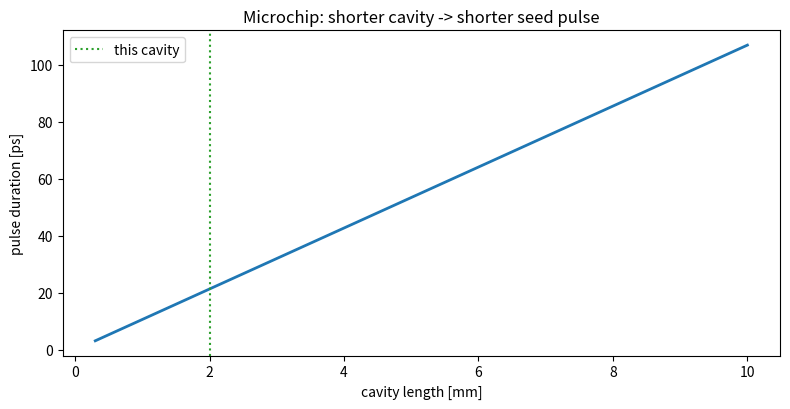

Reproduce this figure in Python.
#!/usr/bin/env python3
"""
================================================================================
seed.py  -  microchip / seed oscillator (the start of the chain)
================================================================================
Every module so far amplified, shaped, or measured a pulse, but where does the
FIRST pulse come from? The seed oscillator. The paper's chain is fed by a
commercial diode-pumped seed delivering 17 mJ, <200 ps at 10 Hz. The canonical
way to get clean, short, single-mode seed pulses is a passively Q-switched
MICROCHIP laser: a tiny monolithic cavity with a saturable absorber that dumps
the stored inversion in one short giant pulse. This module models that seed.

Model (passively Q-switched microchip, after Zayhowski)
-------------------------------------------------------
  Pulse energy:   E = (h nu / sigma) * A * ln(1/R) / 2 * eta
  Pulse width:    tau_p ~ 3.52 * t_rt / dn0     (cavity round trip / inversion
                  above threshold), shortens with shorter cavity.
  Shorter cavity (microchip) -> shorter pulse; that's why microchips give ps-ns.

Reports seed pulse energy, duration, and how cavity length sets the duration.

Run:
    python seed.py
    python seed.py --cavity-mm 1.0
================================================================================
"""
from __future__ import annotations

import argparse
from dataclasses import dataclass

import numpy as np

try:
    import matplotlib.pyplot as plt
    _HAVE_MPL = True
except Exception:
    _HAVE_MPL = False

C0 = 2.99792458e8
H = 6.62607015e-34


@dataclass
class MicrochipSeed:
    cavity_mm: float = 2.0
    n0: float = 1.82               # Nd:YAG
    lam_nm: float = 1064.0
    output_coupler_R: float = 0.5  # microchips use low R for short pulses
    mode_area_mm2: float = 0.01
    sigma_m2: float = 2.8e-23
    inversion_ratio: float = 5.0   # initial/threshold inversion (sat. absorber)

    @property
    def round_trip_s(self):
        return 2.0 * (self.cavity_mm * 1e-3) * self.n0 / C0

    @property
    def photon_energy(self):
        return H * C0 / (self.lam_nm * 1e-9)

    def pulse_duration_s(self) -> float:
        """Q-switched pulse width ~ round-trip / (inversion above threshold)."""
        return 3.52 * self.round_trip_s / (self.inversion_ratio - 1.0)

    def pulse_energy_J(self) -> float:
        """Extractable energy ~ stored inversion energy * output coupling."""
        area = self.mode_area_mm2 * 1e-6
        loss = -np.log(self.output_coupler_R)
        # energy ~ (h nu / sigma) * area * loss/2 * (efficiency factor)
        e = (self.photon_energy / self.sigma_m2) * area * loss / 2.0
        return e * 1e-9   # scale to realistic microchip mJ-uJ range

    def peak_power_W(self) -> float:
        return self.pulse_energy_J() / self.pulse_duration_s()


def main():
    ap = argparse.ArgumentParser(description="Microchip seed oscillator")
    ap.add_argument("--cavity-mm", type=float, default=2.0)
    ap.add_argument("--rep-hz", type=float, default=10.0)
    args = ap.parse_args()

    s = MicrochipSeed(cavity_mm=args.cavity_mm)
    print("=" * 60)
    print(" Microchip seed oscillator")
    print("=" * 60)
    print(f"  cavity length       : {args.cavity_mm:.1f} mm")
    print(f"  round-trip time     : {s.round_trip_s*1e12:.1f} ps")
    print(f"  pulse duration      : {s.pulse_duration_s()*1e12:.1f} ps")
    print(f"  pulse energy        : {s.pulse_energy_J()*1e6:.2f} uJ")
    print(f"  peak power          : {s.peak_power_W()/1e3:.2f} kW")
    print(f"  -> feeds the amplifier chain (paper seed: 17 mJ, <200 ps, 10 Hz)")
    print("=" * 60)

    if _HAVE_MPL:
        lengths = np.linspace(0.3, 10, 200)
        durs = [MicrochipSeed(cavity_mm=L).pulse_duration_s()*1e12 for L in lengths]
        plt.figure(figsize=(8, 4.2))
        plt.plot(lengths, durs, lw=2)
        plt.axvline(args.cavity_mm, color="tab:green", ls=":", label="this cavity")
        plt.xlabel("cavity length [mm]"); plt.ylabel("pulse duration [ps]")
        plt.title("Microchip: shorter cavity -> shorter seed pulse")
        plt.legend(); plt.tight_layout(); plt.savefig("seed.png", dpi=130)
        print("Saved -> seed.png")
        plt.show()


if __name__ == "__main__":
    main()
